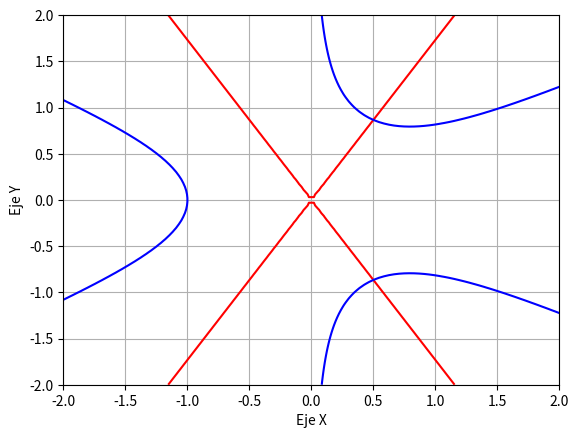

The matplotlib source for this figure:
# -*- coding: utf-8 -*-
""" 
* MÉTODOS NUMÉRICOS Y COMPUTACIÓN * 2022/2023 * GRADO EN FÍSICA *
[redacted]
  PRÁCTICA 11                                                   """

# LIBRERÍAS

import numpy as np
import matplotlib.pyplot as plt
import numpy.polynomial.polynomial as npol
from scipy.integrate import quad
import scipy.linalg as la

###################################################

# SISTEMAS DE ECUACIONES NO LINEALES (CONTINUACIÓN)

# Las ecuaciones no lineales del tipo F(x) = 0 se pueden escribir en una forma 
# equivalente del tipo x = G(x). De esta forma, el punto fijo de G coincide 
# con la solución de F(x) = 0. 

def F(w):
    x,y = w
    return np.array([3*x**2-y**2, 3*x*y**2-x**3-1])

# La solución (o soluciones) de un sistema de ecuaciones no lineales
# son los puntos de corte de las curvas ( o superficies) que representan
# cada una de ellas:
    
xd = np.linspace(-2,2,100)
yd = np.linspace(-2,2,100)
C = [0]
X, Y = np.meshgrid(xd, yd)
plt.figure()
plt.contour(X,Y,F([X,Y])[0],C,colors='red')
plt.contour(X,Y,F([X,Y])[1],C,colors='blue')
plt.xlabel('Eje X')
plt.ylabel('Eje Y')
plt.grid(True)
plt.show()

# Existen muchas formas de realizar la transformación. Una de ellas es, 
# por ejemplo, tomar una matriz cuadrada no singular de orden n cualquiera, 
# A(x), y considerar G(x) = x - A(x)F(x).

# En las clases de teoría, hemos visto el método de Newton que es un caso 
# particular de los métodos de punto fijo (tomando A(x) = JF(x)^(-1)) y, a 
# su vez, es una generalización a sistemas de ecuaciones no lineales del 
# método homónimo visto en la práctica anterior para ecuaciones no lineales. 
# Este método generalmente converge siempre que el punto semilla sea próximo 
# a p y que JF^(-1)(p) exista. El cálculo del jacobiano se puede realizar a
# mano y definirlo como sigue:

def JF(w):
    x,y = w
    return np.array([ [6.*x , -2.*y], [3.*y**2-3.*x**2 , 6.*x*y]])

p0 = np.array([1,1])
JF(p0)

# Un inconveniente del método de Newton es que el cálculo de la matriz 
# jacobiana y de su inversa no es, en general, un proceso muy
# eficiente desde el punto de vista numérico. Por ello, a la hora 
# de implementar el método se procede en dos etapas: en la primera se encuentra 
# un vector y tal que JF(p_k)y = -F(p_k) (sistema lineal), y, en la segunda,
# se obtiene p_(k+1) = p_k + y. 

# En el ejercicio 1 se pide implementar el método de Newton para sistemas
# de ecuaciones no lineales proporcionando como argumento de entrada la expresión
# del jacobiano. La función newton_sist puede responder al siguiente esquema:

# def newton_sist(F,JF,p0,tol,maxiter):
    # En cada iteración hasta el máximo número de iteraciones:
        # Resolvemos el sistema JF(p_0)y = -F(p_0) 
        # Obtenemos p_1 como p_1 = p_0 + y
        # Si p_0 y p_1 están lo suficientemente cerca:
            # Devolvemos p_1.
        # En otro caso continuamos con el siguiente paso.

# El ejercicio 2 pide aplicar la función anterior a dos sistemas de ecuaciones
# no lineales concretos.

# El jacobiano contiene las derivadas parciales de las componentes de F. 
# A fin de evitar el cálculo de la matriz jacobiana de forma analítica
# se puede aproximar según las fórmulas expuestas en la página 23 de la 
# presentación del tema 4. Por ejemplo, si usamos la fórmula (2) del PDF 
# de la práctica:

def JF_approx1(F,p0,h):
    n = len(p0)
    JFa = np.zeros((n,n))
    for i in range(n):
        v = np.eye(n)[i]
        JFa[:,i] = (F(p0+h*v)-F(p0))/(h)
    return JFa

# De esta forma, si queremos obtener la aproximación del jacobiano de F en el punto 
# p0=(1,1) con h = 0.01:
    
h = 0.01
p0 = np.array([1,1])
JF_approx1(F,p0,h)

# En el ejercicio 3 se pide implementar el método de Newton para sistemas
# de ecuaciones no lineales aproximando el jacobiano mediante las opciones 
# (2) y (3).

# ECUACIONES DIFERENCIALES

# El objetivo de una ecuación diferencial ordinaria (de primer orden) con 
# valor inicial consiste en obtener una función y(t) (definida en un intervalo) 
# de forma que satisfaga cierta ecuación en la que aparece su primera derivada, 
# y tome un valor dado en un instante dado (inicial), es decir, 
# y0(t) = f(t,y(t)); y(a) = alfa;
# donde t es la variable independiente con valores entre a y b.

# Entre los métodos numéricos más frecuentes para resolver este problema 
# se encuentran los llamados métodos de discretización, que consisten en 
# encontrar los valores aproximados de la función y en una colección finita
# de n+1 puntos equidistantes t_k del intervalo [a,b] (llamaremos h a la longitud
# de cada subintervalo [t_k,t_(k+1)]). Recuerda que y(t_k) representa el 
# valor exacto de la solución en t_k, mientras que y_k es el valor aproximado 
# de la solución al aplicar un método numérico. El método más simple es el 
# método de Euler según el cual:
# y_(k+1) = y_k + hf(t_k,y_k), k = 0,1,...

# Por ejemplo, supongamos que queremos obtener la aproximación del valor
# de la solución y, definida en [1,2], en el punto t=0.05, que satisface la 
# ecuación diferencial que se muestra en el apartado a del ejercicio 4, 
# sabiendo que y(1)=1.

def f(t,y):
    return (y/t)-(y/t)**2

t0 = 1
y0 = 1
t1 = 0.05
h = (t1-t0)
y1 = y0 + h*f(t0,y0)

# Obviamente, a fin de dar la aproximación de una función completa sobre un 
# intervalo se necesitar dar una aproximación no solo del valor de la función
# en un punto concreto, sino sobre los n+1 puntos equiespaciados.
# Para aproximar cada uno de los valores se utiliza el anterior. La 
# aproximación buscada es el conjunto de todas las aproximaciones. El error
# verdadero que se comete es el máximo de los errores cometidos en todos los
# puntos.

# En los ejercicios 4 y 5 se pide implementar el método de Euler y se calculará
# el error verdaderos cometido en los diferentes apartados. 